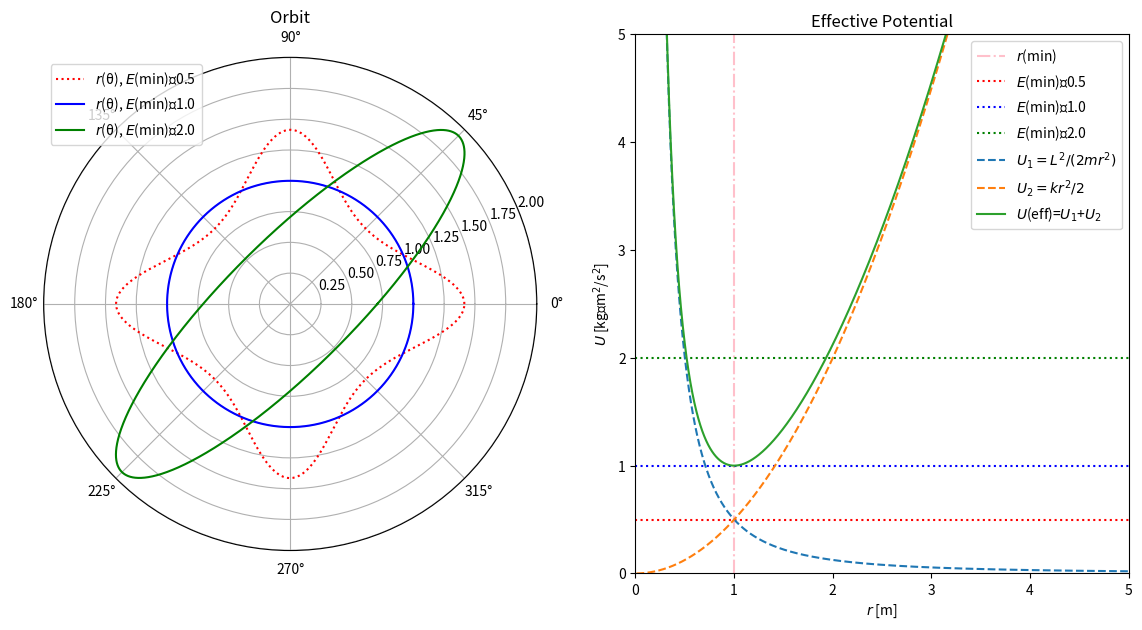

Here is the Python script that generated this plot:
###############################################################################################
## Numerical analysis of harmonic oscillator potential
print("\n###############################################################################")
print("Welcome!")
print("This code plots orbits for an effective central potential.")
print("The goal is to illustrate how the orbit changes with energy.")
print("###############################################################################\n")
###############################################################################################

###############################################################################################
## Imports
import numpy as np
import matplotlib.pyplot as plt
from matplotlib.gridspec import GridSpec
import cmath as cm
from time import sleep

###############################################################################################
## Initialization
# Parameters
L = 1
m = 1
k = 1

ω = np.sqrt(k/m)
r_min = L/(k*m)**(1/2)
E_min = L*(k/m)**(1/2)

# Variables
θ0 = 0
θ = 2*np.pi
dθ = 0.001

E0 = E_min/2
E = E_min*2+0.1
dE = 2
E_list = [E0]

r0 = 0.01
dr = 0.001

# Graphs
canvas = plt.figure(figsize=(14, 7))
grid = GridSpec(nrows=1, ncols=2)
colors, color_trigger = ['red', 'blue', 'green'], 0

graph_1 = canvas.add_subplot(grid[0,0], projection='polar')
graph_1.set_title("Orbit")

graph_2 = canvas.add_subplot(grid[0,1])
graph_2.set_title("Effective Potential")
graph_2.set(xlabel='$r$ [m]', ylabel="$U$ [kg∙m$^2$/s$^2$]")
graph_2.set_ylim(0, 5)
graph_2.set_xlim(0, 5)

###############################################################################################
## Main
# Analytic solution
r = lambda θ : cm.sqrt((L**2/(m*E_list[-1])) * (1-cm.sqrt(1-(ω*L/E_list[-1])**2)*cm.sin(2*(θ-θ0)))**(-1))

# Calculate orbits
while E_list[-1] < E:
    θ_list = [θ0] # Sets initial value
    r_list = [r(θ0)] # Sets initial value
    while θ_list[-1] < θ: # Calculates r(θ)
        θ_list.append(θ_list[-1]+dθ)
        r_list.append(r(θ_list[-1]+dθ))
    if (ω*L/E_list[-1])**2 <= 1: # Plots real orbits
        graph_1.plot(θ_list, r_list, label=f"$r$(θ), $E$(min)∙{E_list[-1]}", color=colors[color_trigger])
    else: # Plots complex orbits
        graph_1.plot(θ_list, r_list, label=f"$r$(θ), $E$(min)∙{E_list[-1]}", color=colors[color_trigger], linestyle='dotted')
    color_trigger += 1 # Used to specify unique colors
    E_list.append(E_list[-1]*dE)

# Calculate potential energy
r_list, U1_list, U2_list, U_list, color_trigger = [r0], [0], [0], [0], 0
while r_list[-1] < 10: # Calculates U(r) for each potential energy
    U1 = L**2/(2*m*r_list[-1]**2)
    U2 = k*r_list[-1]**2/2
    U = U1 + U2
    r_list.append(r_list[-1]+dr)
    U1_list.append(U1)
    U2_list.append(U2)
    U_list.append(U)

# Plot data
graph_1.legend()

graph_2.axvline(x=r_min, color='pink', linestyle='dashdot', label='$r$(min)')
for i in range(len(E_list)-1):
    graph_2.axhline(y=E_list[i], linestyle='dotted', color=colors[color_trigger], label=f"$E$(min)∙{E_list[i]}")
    color_trigger += 1

graph_2.plot(r_list[1:], U1_list[1:], label=f"$U_1=L^2/(2 m r^2)$", linestyle='dashed')
graph_2.plot(r_list[1:], U2_list[1:], label=f"$U_2=k r^2/2$", linestyle='dashed')
graph_2.plot(r_list[1:], U_list[1:], label=f"$U$(eff)=$U_1$+$U_2$")
graph_2.legend()

plt.show()

###############################################################################################
